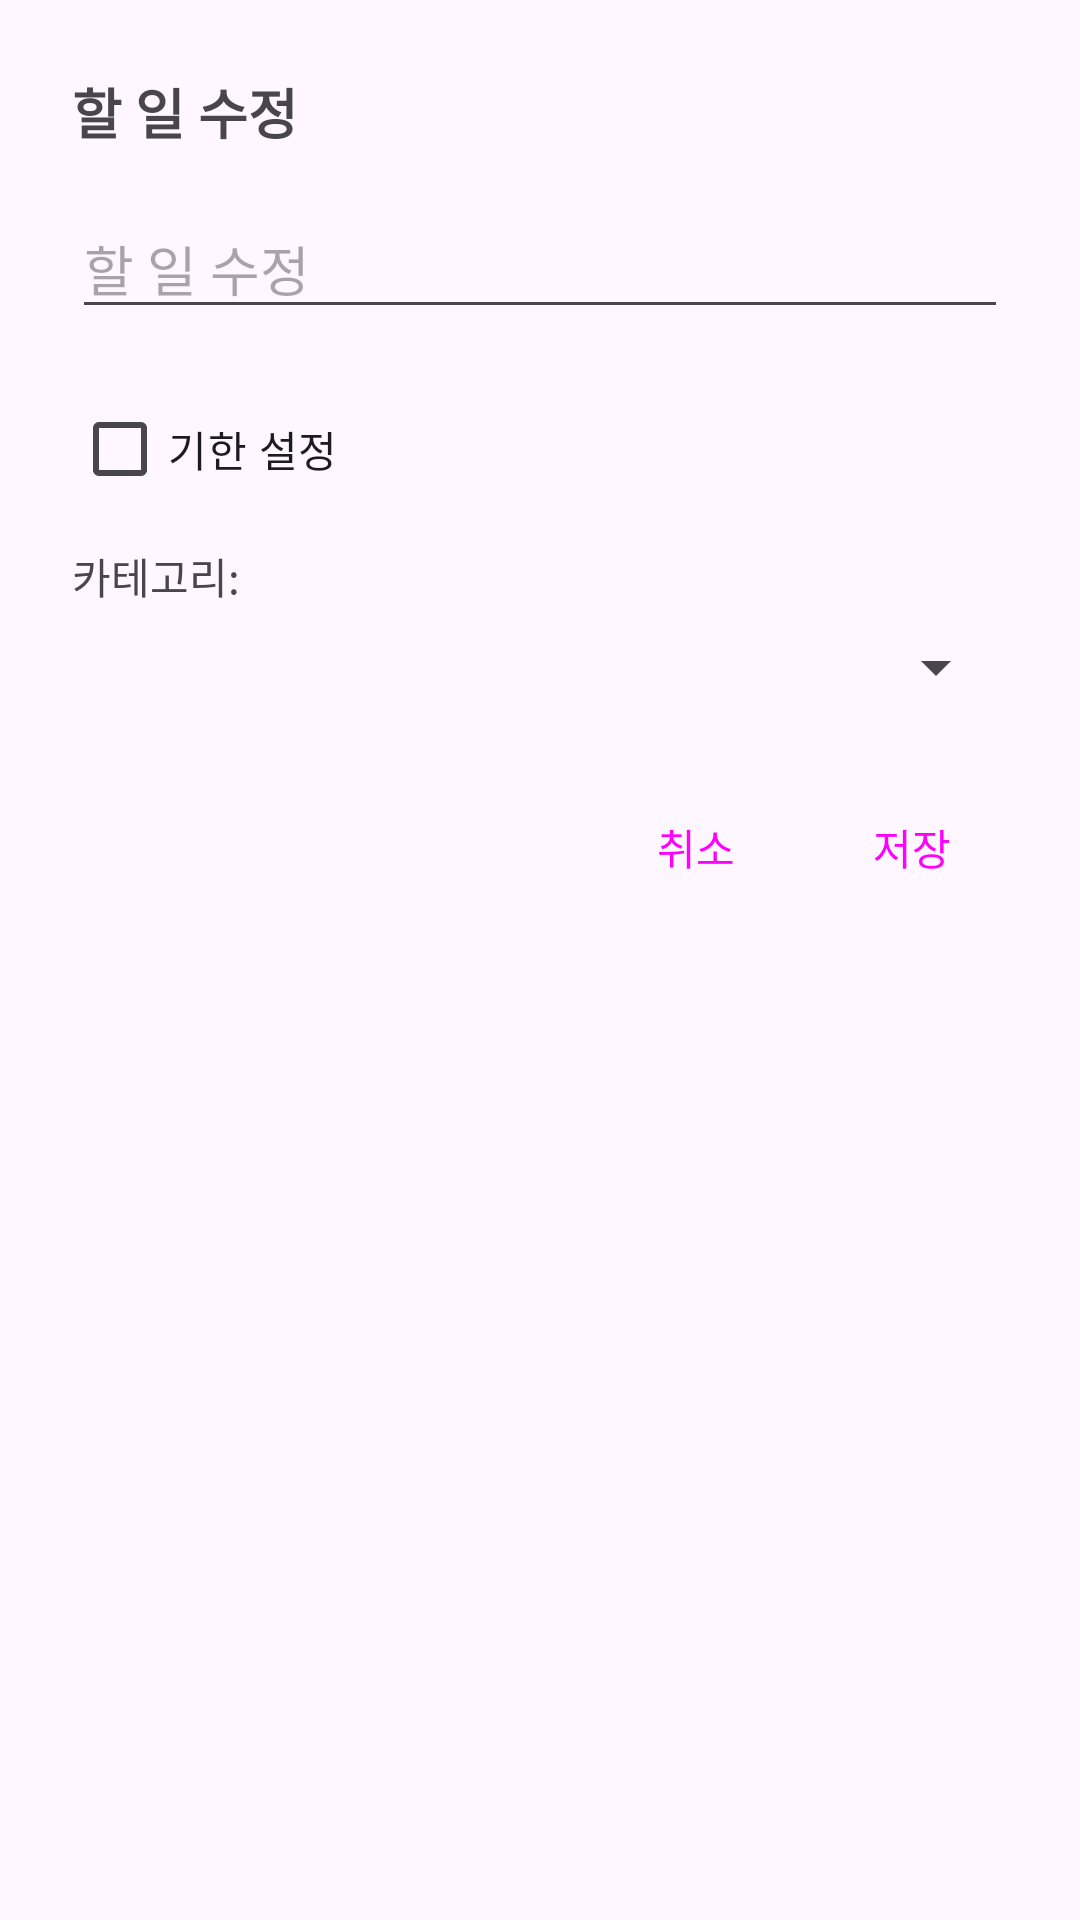

The Android layout XML behind this screen, and the referenced resources:
<!-- AndroidManifest.xml: application theme Theme.MyTodoListApp -->
<!-- res/layout/dialog_edit_todo_with_date_picker.xml -->
<?xml version="1.0" encoding="utf-8"?>
<LinearLayout xmlns:android="http://schemas.android.com/apk/res/android"
    android:layout_width="match_parent"
    android:layout_height="wrap_content"
    android:orientation="vertical"
    android:padding="24dp">

    <TextView
        android:layout_width="match_parent"
        android:layout_height="wrap_content"
        android:text="할 일 수정"
        android:textSize="18sp"
        android:textStyle="bold"
        android:layout_marginBottom="16dp"/>

    
    <EditText
        android:id="@+id/edit_text_todo_title_edit"
        android:layout_width="match_parent"
        android:layout_height="wrap_content"
        android:hint="할 일 수정"
        android:inputType="text"
        android:maxLines="1"
        android:layout_marginBottom="16dp" />

    
    <CheckBox
        android:id="@+id/checkbox_set_due_date"
        android:layout_width="wrap_content"
        android:layout_height="wrap_content"
        android:text="기한 설정"
        android:layout_marginBottom="8dp"/>

    
    <TextView
        android:id="@+id/text_selected_date"
        android:layout_width="match_parent"
        android:layout_height="wrap_content"
        android:text="기한: 2025년 6월 1일 (일)"
        android:textSize="14sp"
        android:textColor="?attr/colorPrimary"
        android:textStyle="bold"
        android:background="@drawable/date_display_background"
        android:padding="12dp"
        android:layout_marginBottom="8dp"
        android:visibility="gone"/>

    
    <Button
        android:id="@+id/button_select_date"
        style="@style/Widget.Material3.Button.TextButton"
        android:layout_width="wrap_content"
        android:layout_height="wrap_content"
        android:text="날짜 변경"
        android:drawableStart="@drawable/ic_calendar"
        android:drawablePadding="8dp"
        android:layout_marginBottom="16dp"
        android:visibility="gone"/>

    
    <TextView
        android:layout_width="wrap_content"
        android:layout_height="wrap_content"
        android:text="카테고리:"
        android:layout_marginBottom="8dp"/>

    <Spinner
        android:id="@+id/spinner_category"
        android:layout_width="match_parent"
        android:layout_height="wrap_content"
        android:layout_marginBottom="24dp" />

    
    <LinearLayout
        android:layout_width="match_parent"
        android:layout_height="wrap_content"
        android:orientation="horizontal"
        android:gravity="end">
        <Button
            android:id="@+id/button_cancel_edit"
            style="?android:attr/buttonBarButtonStyle"
            android:layout_width="wrap_content"
            android:layout_height="wrap_content"
            android:text="취소" />
        <Button
            android:id="@+id/button_save"
            style="?android:attr/buttonBarButtonStyle"
            android:layout_width="wrap_content"
            android:layout_height="wrap_content"
            android:layout_marginStart="8dp"
            android:text="저장" />
    </LinearLayout>

</LinearLayout>
<!-- resources referenced by this layout -->
<resources>
  <!-- drawable date_display_background (drawable) -->
  <?xml version="1.0" encoding="utf-8"?>
  <shape xmlns:android="http://schemas.android.com/apk/res/android"
      android:shape="rectangle">
      <corners android:radius="8dp" />
      <stroke
          android:width="1dp"
          android:color="?attr/colorPrimary" />
      <solid android:color="@android:color/transparent" />
  </shape>
  <!-- drawable ic_calendar (drawable) -->
  <?xml version="1.0" encoding="utf-8"?>
  <vector xmlns:android="http://schemas.android.com/apk/res/android"
      android:width="24dp"
      android:height="24dp"
      android:viewportWidth="24"
      android:viewportHeight="24">
      <path
          android:fillColor="#FF000000"
          android:pathData="M19,3h-1V1h-2v2H8V1H6v2H5C3.89,3 3.01,3.9 3.01,5L3,19c0,1.1 0.89,2 2,2h14c1.1,0 2,-0.9 2,-2V5C21,3.9 20.1,3 19,3zM19,19H5V8h14V19zM7,10h5v5H7z"/>
  </vector>
  <style name="Theme.MyTodoListApp" parent="Base.Theme.MyTodoListApp" />
  <style name="Base.Theme.MyTodoListApp" parent="Theme.Material3.DayNight.NoActionBar">
      </style>
</resources>
